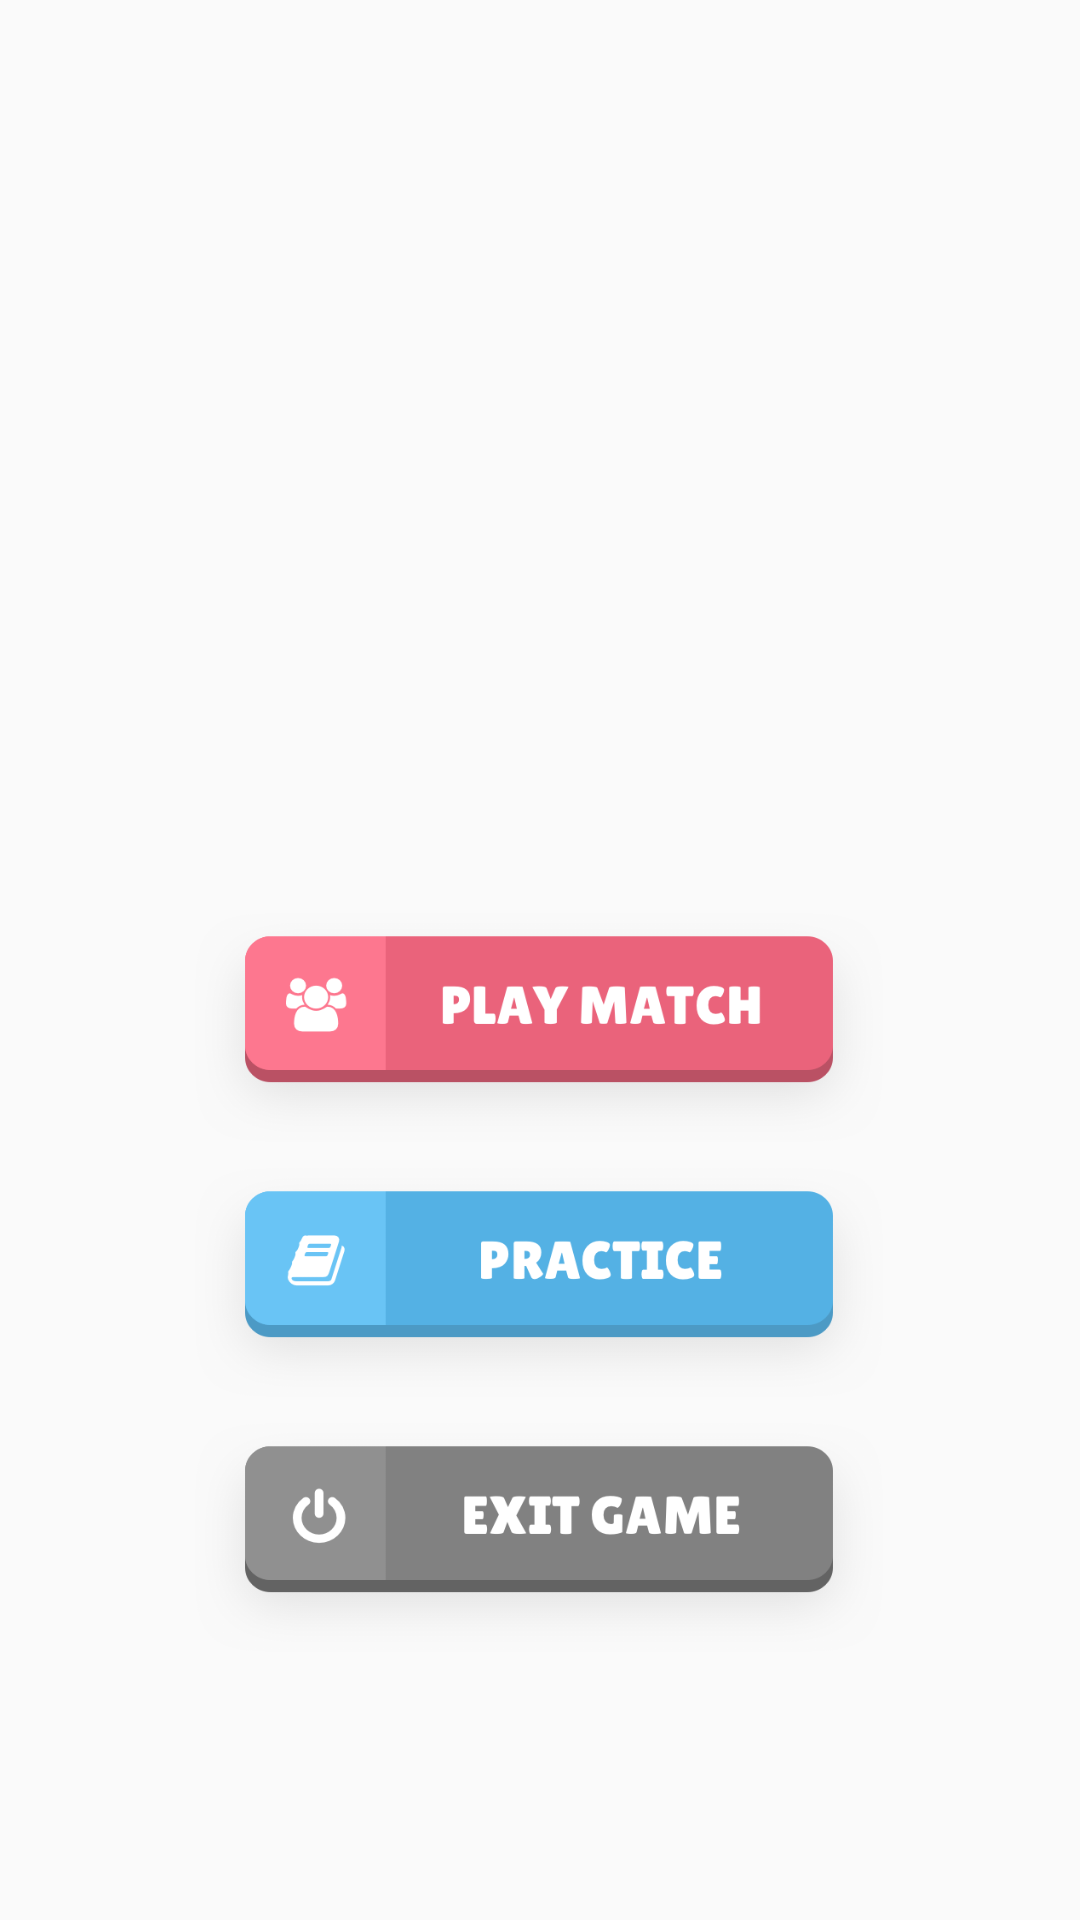

Here is an Android app screen rendered from its layout file. Give the layout XML and the strings, colors and styles it references.
<!-- AndroidManifest.xml: application theme AppTheme -->
<!-- res/layout/activity_home.xml -->
<?xml version="1.0" encoding="utf-8"?>
<android.support.constraint.ConstraintLayout xmlns:android="http://schemas.android.com/apk/res/android"
    xmlns:app="http://schemas.android.com/apk/res-auto"
    xmlns:tools="http://schemas.android.com/tools"
    android:layout_width="match_parent"
    android:layout_height="match_parent"
    android:background="@drawable/home_bg"
    tools:context=".Menu.Home">


    <ImageView
        android:id="@+id/imageView2"
        android:layout_width="167dp"
        android:layout_height="208dp"
        android:layout_marginStart="8dp"
        android:layout_marginTop="88dp"
        android:layout_marginEnd="8dp"
        app:layout_constraintEnd_toEndOf="parent"
        app:layout_constraintStart_toStartOf="parent"
        app:layout_constraintTop_toTopOf="parent"
        app:srcCompat="@drawable/man" />

    <Button
        android:id="@+id/but1"
        android:layout_width="230dp"
        android:layout_height="77dp"
        android:layout_marginStart="8dp"
        android:layout_marginTop="8dp"
        android:layout_marginEnd="8dp"
        android:background="@drawable/play_btn"
        app:layout_constraintEnd_toEndOf="parent"
        app:layout_constraintHorizontal_bias="0.496"
        app:layout_constraintStart_toStartOf="parent"
        app:layout_constraintTop_toBottomOf="@+id/imageView2" />

    <Button
        android:id="@+id/but2"
        android:layout_width="230dp"
        android:layout_height="77dp"
        android:layout_marginStart="8dp"
        android:layout_marginTop="8dp"
        android:layout_marginEnd="8dp"
        android:background="@drawable/practice_btn"
        app:layout_constraintEnd_toEndOf="parent"
        app:layout_constraintHorizontal_bias="0.496"
        app:layout_constraintStart_toStartOf="parent"
        app:layout_constraintTop_toBottomOf="@+id/but1" />

    <Button
        android:id="@+id/but4"
        android:layout_width="230dp"
        android:layout_height="77dp"
        android:layout_marginStart="8dp"
        android:layout_marginTop="8dp"
        android:layout_marginEnd="8dp"
        android:layout_marginBottom="8dp"
        android:background="@drawable/off_btn"
        app:layout_constraintBottom_toBottomOf="parent"
        app:layout_constraintEnd_toEndOf="parent"
        app:layout_constraintHorizontal_bias="0.496"
        app:layout_constraintStart_toStartOf="parent"
        app:layout_constraintTop_toBottomOf="@+id/but2"
        app:layout_constraintVertical_bias="0.0" />

</android.support.constraint.ConstraintLayout>
<!-- resources referenced by this layout -->
<resources>
  <!-- drawable off_btn: png bitmap (drawable, 21476 bytes) -->
  <!-- drawable play_btn: png bitmap (drawable, 23864 bytes) -->
  <!-- drawable practice_btn: png bitmap (drawable, 21256 bytes) -->
  <style name="AppTheme" parent="Theme.AppCompat.Light.NoActionBar">
          
          <item name="colorPrimary">#03A9F4</item>
          <item name="colorPrimaryDark">#0288D1</item>
          <item name="colorAccent">#4fa881</item>
          
          <item name="android:windowContentTransitions">true</item>
      </style>
</resources>
